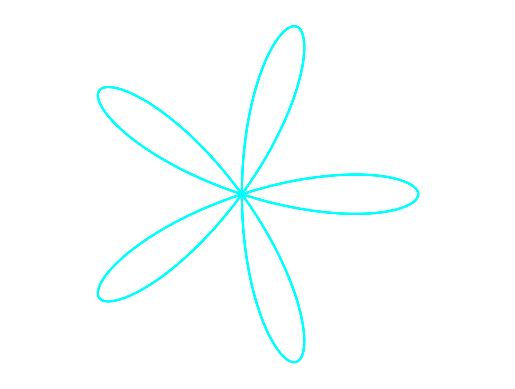

Generate this figure with matplotlib:
import numpy as np
import matplotlib.pyplot as plt

# 1. Parameters
a = 1 
k = 5

# 2. Polar Domain (1000 points from 0 to 2*pi)
theta = np.linspace(0, 2 * np.pi, 1000)

# 3. Core Equation
r = a * np.cos(k * theta)

# 4. Convert to Cartesian Coordinates
x = r * np.cos(theta)
y = r * np.sin(theta)

# 5. Plot
# 5. Plot
plt.plot(x, y, color='cyan')
plt.axis('equal')
plt.axis('off')
plt.show()
